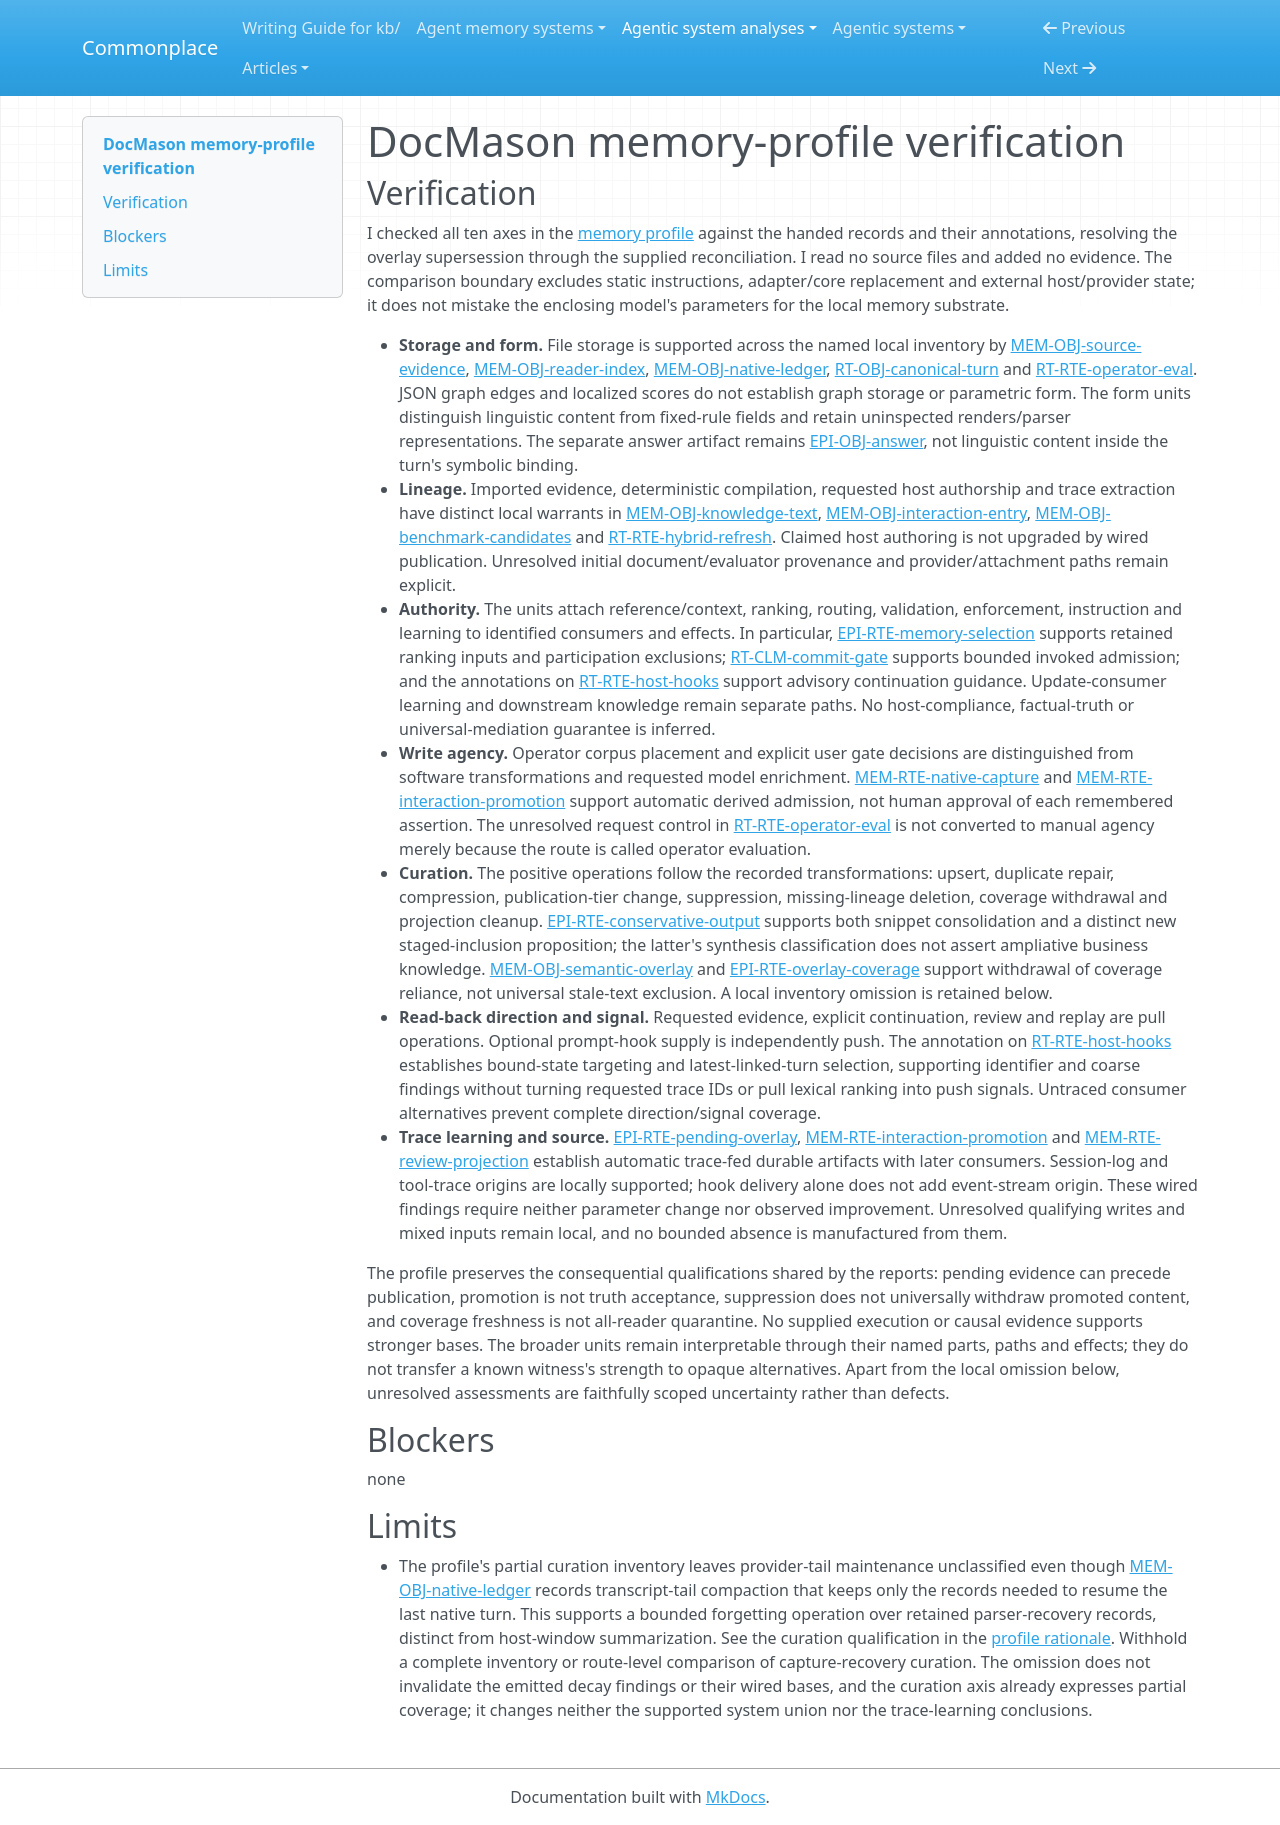

repository: zby/commonplace · page: agentic-system-analyses/retained/jetxu-llm--docmason/profile-verification/index.html · generator: mkdocs

---
type: agentic-system-analyses/types/agentic-system-verification.md
description: "Memory-profile verification of DocMason's local document, interaction, linked-task and evaluator memory at the frozen repository boundary."
run-id: AAS-2026-10-13-docmason-deba9ae199d5-01
reviewed-boundary: f3970939593194a158ab7ea1d49995f06cbccc86
---

# DocMason memory-profile verification

## Verification

I checked all ten axes in the [memory profile](memory-profile.md#comparison-rationale) against the handed records and their annotations, resolving the overlay supersession through the supplied reconciliation. I read no source files and added no evidence. The comparison boundary excludes static instructions, adapter/core replacement and external host/provider state; it does not mistake the enclosing model's parameters for the local memory substrate.

- **Storage and form.** File storage is supported across the named local inventory by [MEM-OBJ-source-evidence](memory.md#mem-obj-source-evidence), [MEM-OBJ-reader-index](memory.md#mem-obj-reader-index), [MEM-OBJ-native-ledger](memory.md#mem-obj-native-ledger), [RT-OBJ-canonical-turn](runtime.md#rt-obj-canonical-turn) and [RT-RTE-operator-eval](runtime.md#rt-rte-operator-eval). JSON graph edges and localized scores do not establish graph storage or parametric form. The form units distinguish linguistic content from fixed-rule fields and retain uninspected renders/parser representations. The separate answer artifact remains [EPI-OBJ-answer](epistemic.md#epi-obj-answer), not linguistic content inside the turn's symbolic binding.
- **Lineage.** Imported evidence, deterministic compilation, requested host authorship and trace extraction have distinct local warrants in [MEM-OBJ-knowledge-text](memory.md#mem-obj-knowledge-text), [MEM-OBJ-interaction-entry](memory.md#mem-obj-interaction-entry), [MEM-OBJ-benchmark-candidates](memory.md#mem-obj-benchmark-candidates) and [RT-RTE-hybrid-refresh](runtime.md#rt-rte-hybrid-refresh). Claimed host authoring is not upgraded by wired publication. Unresolved initial document/evaluator provenance and provider/attachment paths remain explicit.
- **Authority.** The units attach reference/context, ranking, routing, validation, enforcement, instruction and learning to identified consumers and effects. In particular, [EPI-RTE-memory-selection](epistemic.md#epi-rte-memory-selection) supports retained ranking inputs and participation exclusions; [RT-CLM-commit-gate](runtime.md#rt-clm-commit-gate) supports bounded invoked admission; and the annotations on [RT-RTE-host-hooks](runtime.md#rt-rte-host-hooks) support advisory continuation guidance. Update-consumer learning and downstream knowledge remain separate paths. No host-compliance, factual-truth or universal-mediation guarantee is inferred.
- **Write agency.** Operator corpus placement and explicit user gate decisions are distinguished from software transformations and requested model enrichment. [MEM-RTE-native-capture](memory.md#mem-rte-native-capture) and [MEM-RTE-interaction-promotion](memory.md#mem-rte-interaction-promotion) support automatic derived admission, not human approval of each remembered assertion. The unresolved request control in [RT-RTE-operator-eval](runtime.md#rt-rte-operator-eval) is not converted to manual agency merely because the route is called operator evaluation.
- **Curation.** The positive operations follow the recorded transformations: upsert, duplicate repair, compression, publication-tier change, suppression, missing-lineage deletion, coverage withdrawal and projection cleanup. [EPI-RTE-conservative-output](epistemic.md#epi-rte-conservative-output) supports both snippet consolidation and a distinct new staged-inclusion proposition; the latter's synthesis classification does not assert ampliative business knowledge. [MEM-OBJ-semantic-overlay](memory.md#mem-obj-semantic-overlay) and [EPI-RTE-overlay-coverage](epistemic.md#epi-rte-overlay-coverage) support withdrawal of coverage reliance, not universal stale-text exclusion. A local inventory omission is retained below.
- **Read-back direction and signal.** Requested evidence, explicit continuation, review and replay are pull operations. Optional prompt-hook supply is independently push. The annotation on [RT-RTE-host-hooks](runtime.md#rt-rte-host-hooks) establishes bound-state targeting and latest-linked-turn selection, supporting identifier and coarse findings without turning requested trace IDs or pull lexical ranking into push signals. Untraced consumer alternatives prevent complete direction/signal coverage.
- **Trace learning and source.** [EPI-RTE-pending-overlay](epistemic.md#epi-rte-pending-overlay), [MEM-RTE-interaction-promotion](memory.md#mem-rte-interaction-promotion) and [MEM-RTE-review-projection](memory.md#mem-rte-review-projection) establish automatic trace-fed durable artifacts with later consumers. Session-log and tool-trace origins are locally supported; hook delivery alone does not add event-stream origin. These wired findings require neither parameter change nor observed improvement. Unresolved qualifying writes and mixed inputs remain local, and no bounded absence is manufactured from them.

The profile preserves the consequential qualifications shared by the reports: pending evidence can precede publication, promotion is not truth acceptance, suppression does not universally withdraw promoted content, and coverage freshness is not all-reader quarantine. No supplied execution or causal evidence supports stronger bases. The broader units remain interpretable through their named parts, paths and effects; they do not transfer a known witness's strength to opaque alternatives. Apart from the local omission below, unresolved assessments are faithfully scoped uncertainty rather than defects.

## Blockers

none

## Limits

- The profile's partial curation inventory leaves provider-tail maintenance unclassified even though [MEM-OBJ-native-ledger](memory.md#mem-obj-native-ledger) records transcript-tail compaction that keeps only the records needed to resume the last native turn. This supports a bounded forgetting operation over retained parser-recovery records, distinct from host-window summarization. See the curation qualification in the [profile rationale](memory-profile.md#comparison-rationale). Withhold a complete inventory or route-level comparison of capture-recovery curation. The omission does not invalidate the emitted decay findings or their wired bases, and the curation axis already expresses partial coverage; it changes neither the supported system union nor the trace-learning conclusions.
